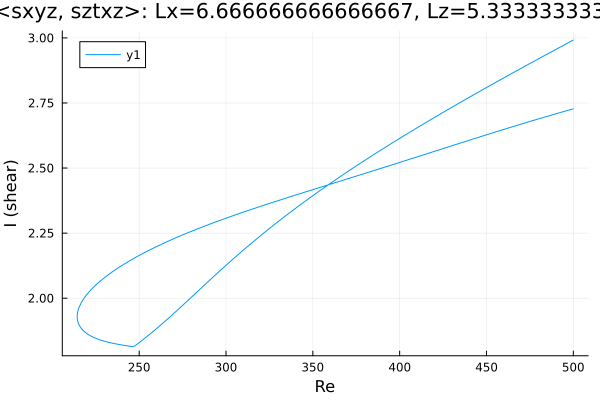

The file beside this chart, header and first rows:
Re, shear
500.0, 2.992
499.1, 2.989
497.7, 2.984
496.3, 2.978
494.9, 2.973
493.5, 2.968
492.1, 2.963
490.6, 2.958
489.2, 2.953
487.8, 2.948
486.4, 2.943
485, 2.938
483.6, 2.933
482.2, 2.928
480.7, 2.922
479.3, 2.917
477.9, 2.912
476.5, 2.907
475.1, 2.902
475.1, 2.902
473.7, 2.897
472.2, 2.892
470.8, 2.886
469.4, 2.881
468, 2.876
466.6, 2.871
465.2, 2.866
463.8, 2.86
462.3, 2.855
460.9, 2.85
459.5, 2.845
458.2, 2.84
456.8, 2.835
455.4, 2.829
454, 2.824
452.6, 2.819
451.1, 2.814
449.7, 2.808
448.3, 2.803
446.9, 2.798
445.5, 2.792
444.1, 2.787
442.7, 2.782
441.2, 2.776
439.8, 2.771
438.4, 2.765
437, 2.76
435.6, 2.755
434.2, 2.749
432.8, 2.744
431.3, 2.738
429.9, 2.733
428.5, 2.727
427.1, 2.722
425.7, 2.716
424.3, 2.711
422.9, 2.705
421.4, 2.7
420, 2.694
418.6, 2.689
... 414 more rows
